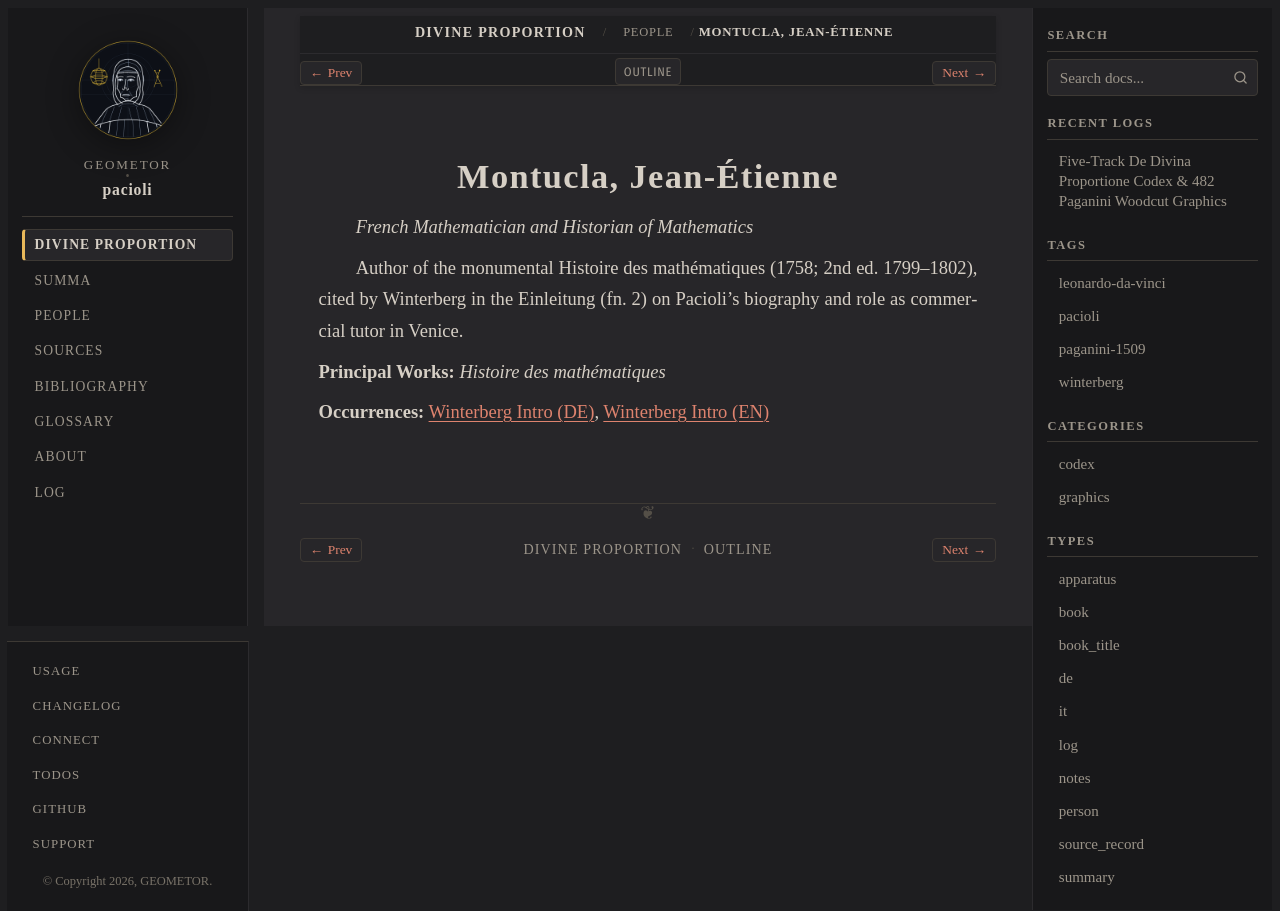

repository: geometor/pacioli · page: de_divina_proportione/people/montucla.html · generator: sphinx

:type: person
:layout: book
:death_year: 1799
:death_label: 1799
:lifespan: 1725 – 1799
:excerpt: French Mathematician and Historian of Mathematics

.. _person-montucla:

Montucla, Jean-Étienne
======================

*French Mathematician and Historian of Mathematics*

Author of the monumental Histoire des mathématiques (1758; 2nd ed. 1799–1802), cited by Winterberg in the Einleitung (fn. 2) on Pacioli's biography and role as commercial tutor in Venice.

**Principal Works:** *Histoire des mathématiques*

**Occurrences:** :doc:`Winterberg Intro (DE) </de_divina_proportione/intro/de>`, :doc:`Winterberg Intro (EN) </de_divina_proportione/intro/index>`
